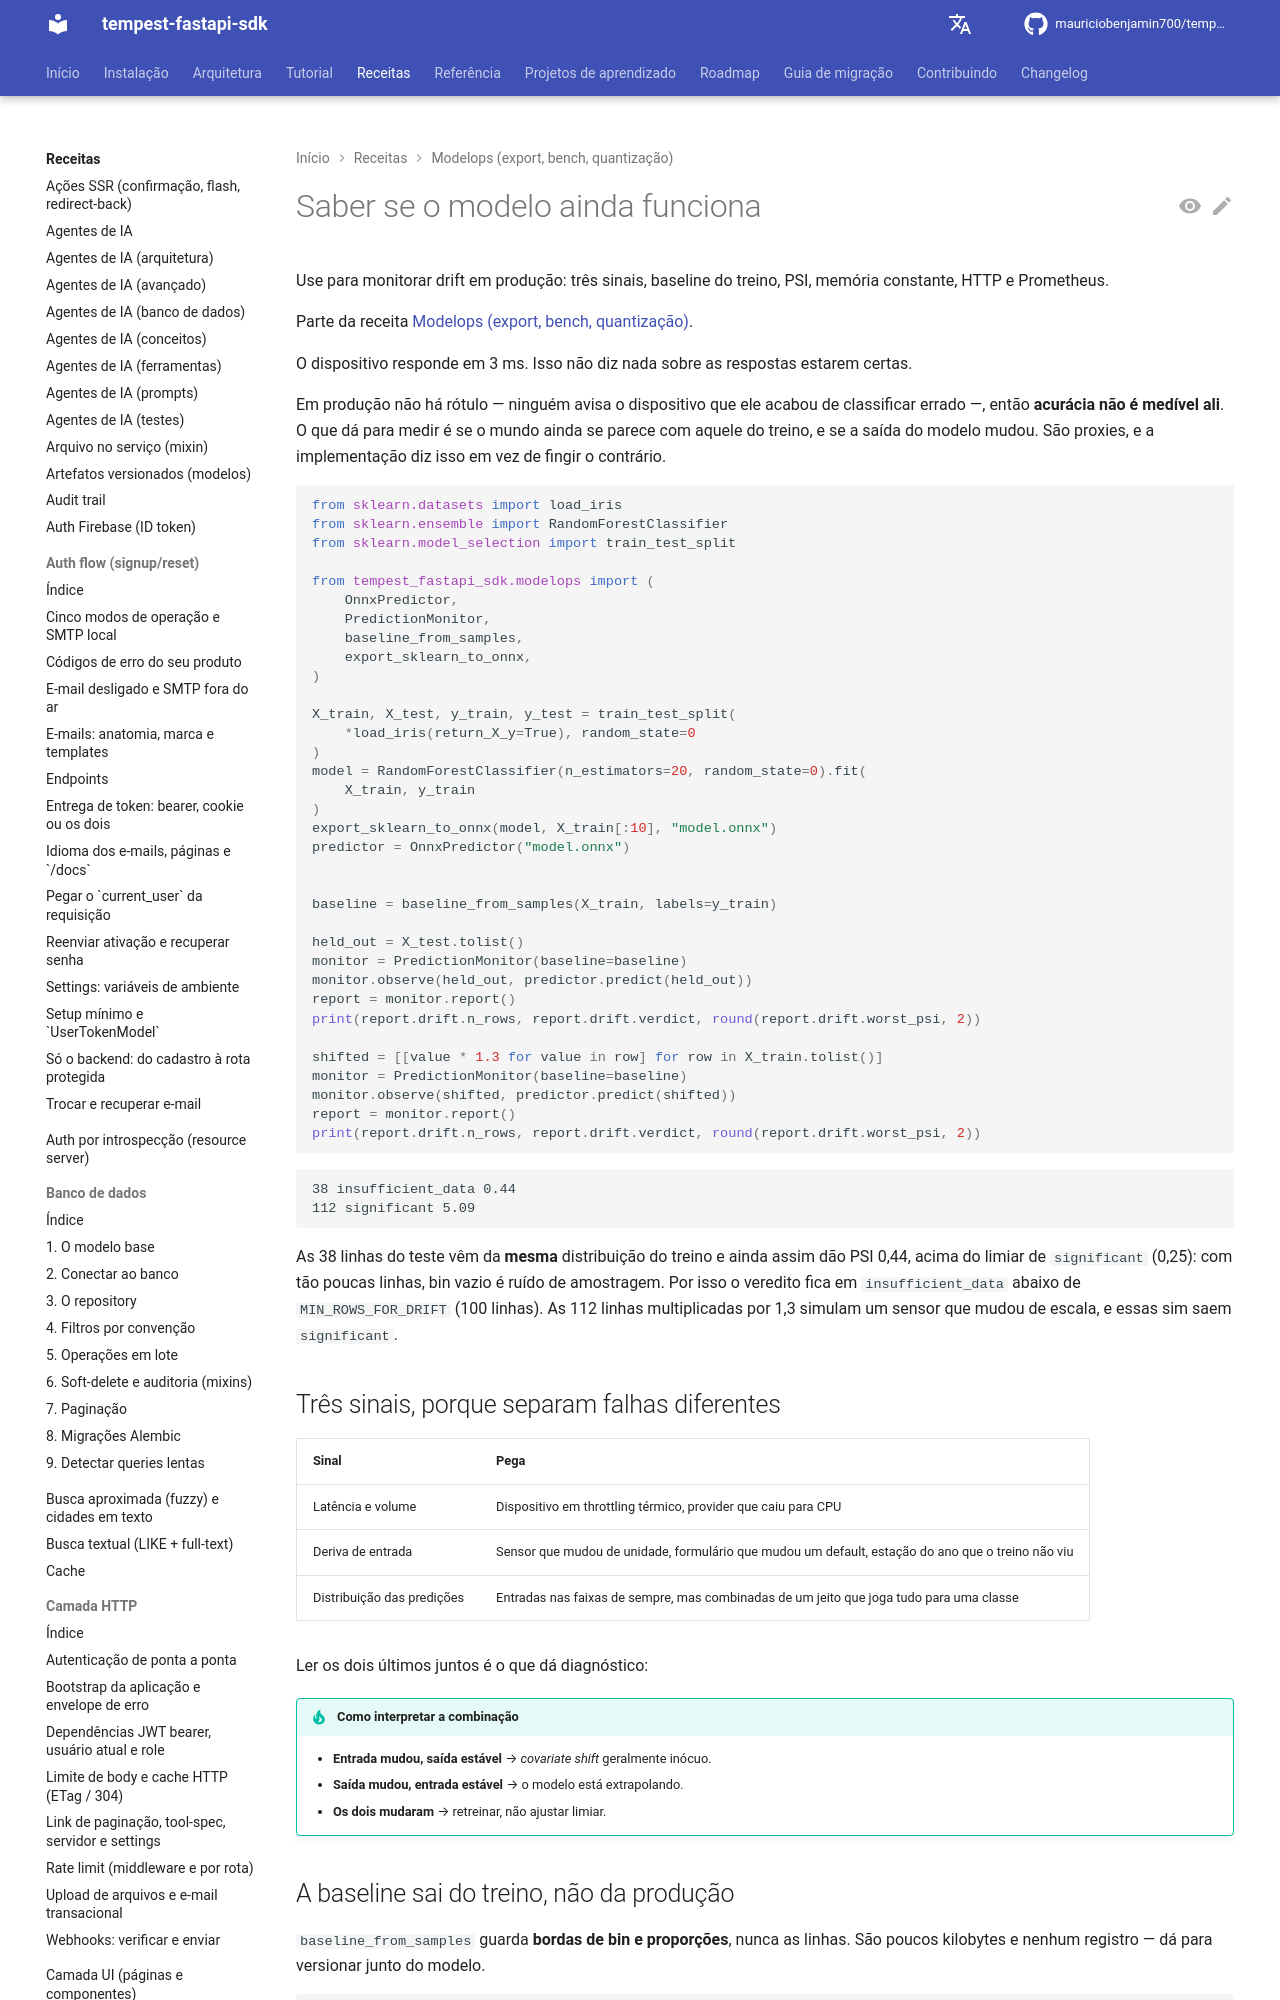

repository: mauriciobenjamin700/tempest-fastapi-sdk · page: recipes/modelops/monitoring/index.html · generator: mkdocs

---
description: "Use para detectar drift do modelo em produção sem rótulo; contém os três sinais, baseline do treino, PSI, memória constante e exposição em HTTP e Prometheus."
---

# Saber se o modelo ainda funciona

Use para monitorar drift em produção: três sinais, baseline do treino, PSI, memória constante, HTTP e Prometheus.

Parte da receita [Modelops (export, bench, quantização)](../modelops.md).

O dispositivo responde em 3 ms. Isso não diz nada sobre as respostas estarem
certas.

Em produção não há rótulo — ninguém avisa o dispositivo que ele acabou de
classificar errado —, então **acurácia não é medível ali**. O que dá para
medir é se o mundo ainda se parece com aquele do treino, e se a saída do
modelo mudou. São proxies, e a implementação diz isso em vez de fingir o
contrário.

```python
from sklearn.datasets import load_iris
from sklearn.ensemble import RandomForestClassifier
from sklearn.model_selection import train_test_split

from tempest_fastapi_sdk.modelops import (
    OnnxPredictor,
    PredictionMonitor,
    baseline_from_samples,
    export_sklearn_to_onnx,
)

X_train, X_test, y_train, y_test = train_test_split(
    *load_iris(return_X_y=True), random_state=0
)
model = RandomForestClassifier(n_estimators=20, random_state=0).fit(
    X_train, y_train
)
export_sklearn_to_onnx(model, X_train[:10], "model.onnx")
predictor = OnnxPredictor("model.onnx")


baseline = baseline_from_samples(X_train, labels=y_train)

held_out = X_test.tolist()
monitor = PredictionMonitor(baseline=baseline)
monitor.observe(held_out, predictor.predict(held_out))
report = monitor.report()
print(report.drift.n_rows, report.drift.verdict, round(report.drift.worst_psi, 2))
